The GitHub repository christian-rncl/DLSummer2018 contains a labelled image folder "data" with 3 categories: new folder, cabbage, lettuce. Examples follow, each with its label.

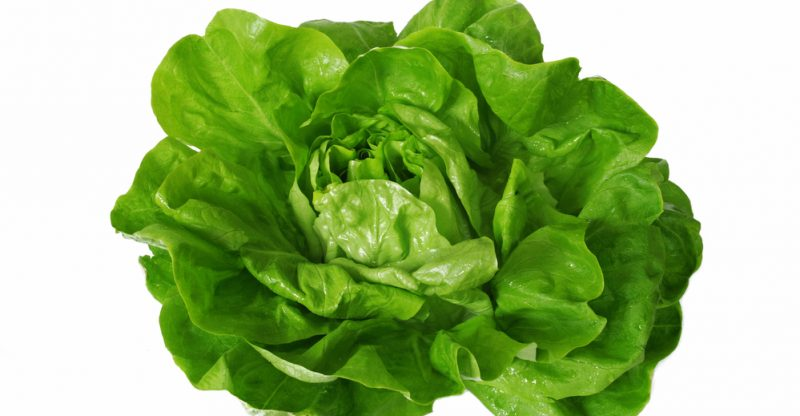
Label: lettuce

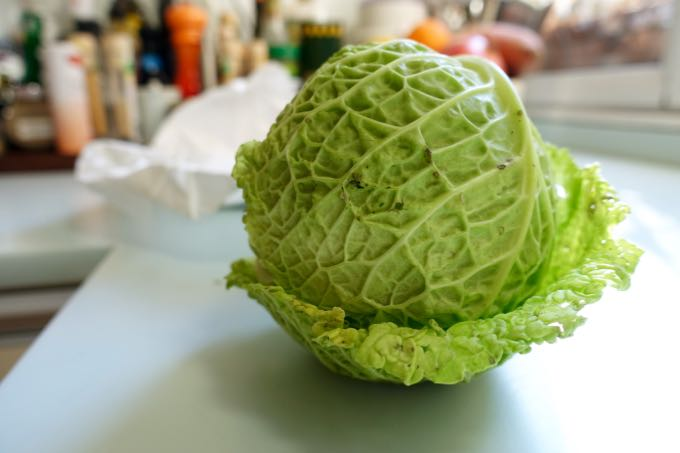
Label: cabbage

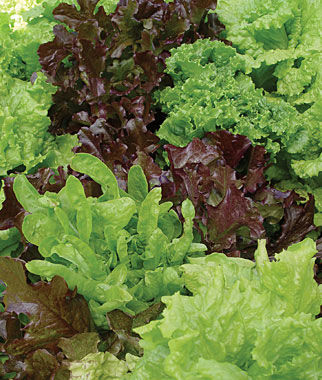
Label: lettuce

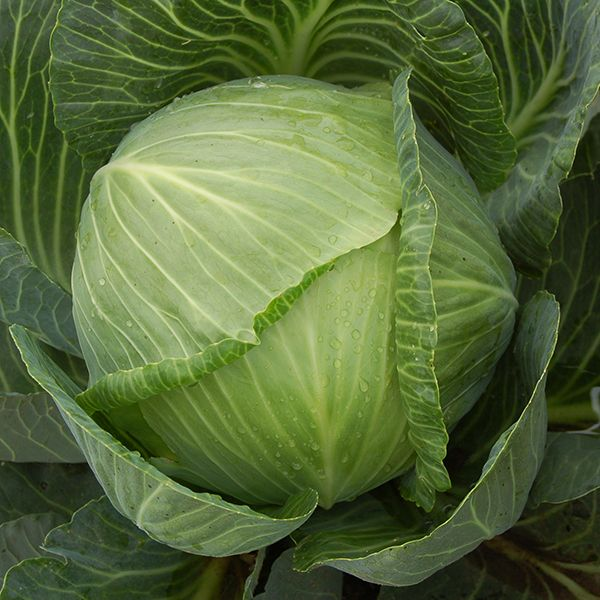
Label: cabbage

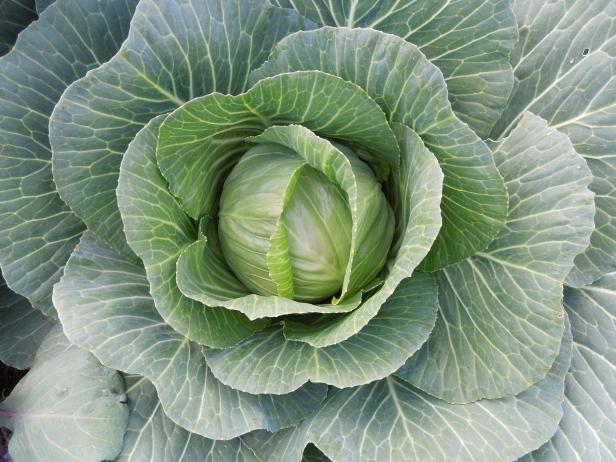
Label: cabbage

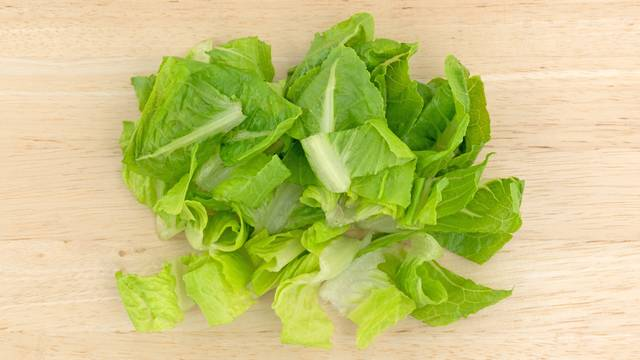
Label: new folder
